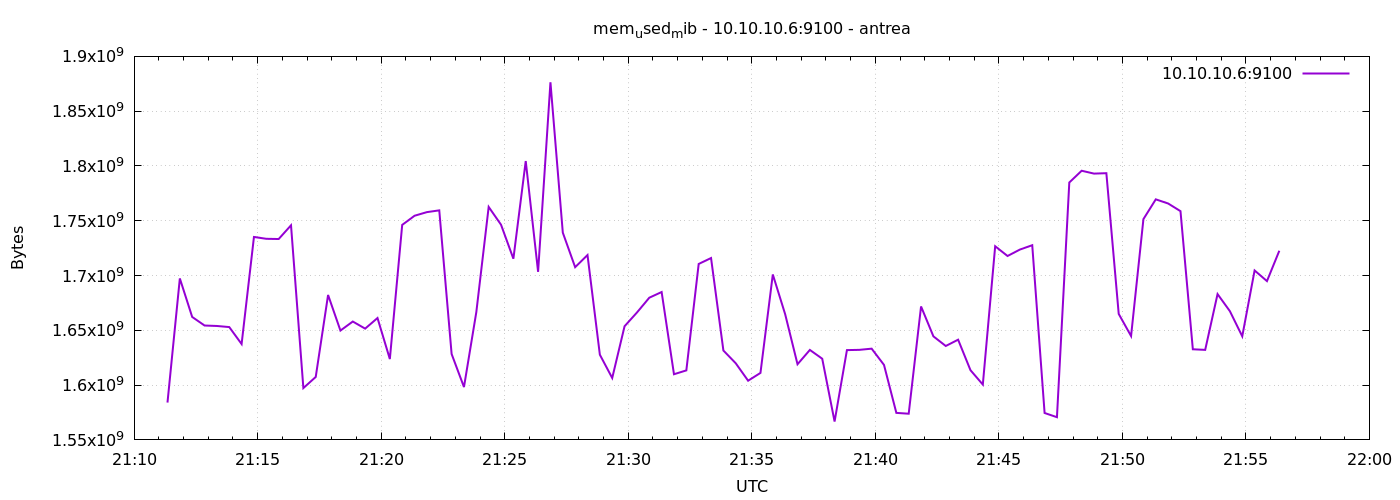

The file beside this chart, header and first rows:
1777237881	1584062464
1777237911	1697353728
1777237941	1662210048
1777237971	1654386688
1777238001	1653968896
1777238031	1652965376
1777238061	1637490688
1777238091	1735192576
1777238121	1733521408
1777238151	1733320704
1777238181	1745854464
1777238211	1597300736
1777238241	1607442432
1777238271	1682268160
1777238301	1649778688
1777238331	1658019840
1777238361	1651552256
1777238391	1661218816
1777238421	1623777280
1777238451	1746214912
1777238481	1754562560
1777238511	1757868032
1777238541	1759477760
1777238571	1628405760
1777238601	1598230528
1777238631	1666621440
1777238661	1762611200
1777238691	1746370560
1777238721	1715339264
1777238751	1804496896
1777238781	1703366656
1777238811	1876361216
1777238841	1739145216
1777238871	1707622400
1777238901	1718693888
1777238931	1627734016
1777238961	1606492160
1777238991	1653727232
1777239021	1666236416
1777239051	1679753216
1777239081	1684951040
1777239111	1609924608
1777239141	1613426688
1777239171	1710579712
1777239201	1715965952
1777239231	1631563776
1777239261	1619914752
1777239291	1604030464
1777239321	1611128832
1777239351	1700978688
1777239381	1664679936
1777239411	1619046400
1777239441	1632112640
1777239471	1624072192
1777239501	1566765056
1777239531	1631948800
1777239561	1632178176
1777239591	1633259520
1777239621	1618432000
1777239651	1574653952
1777239681	1573896192
... 30 more rows
